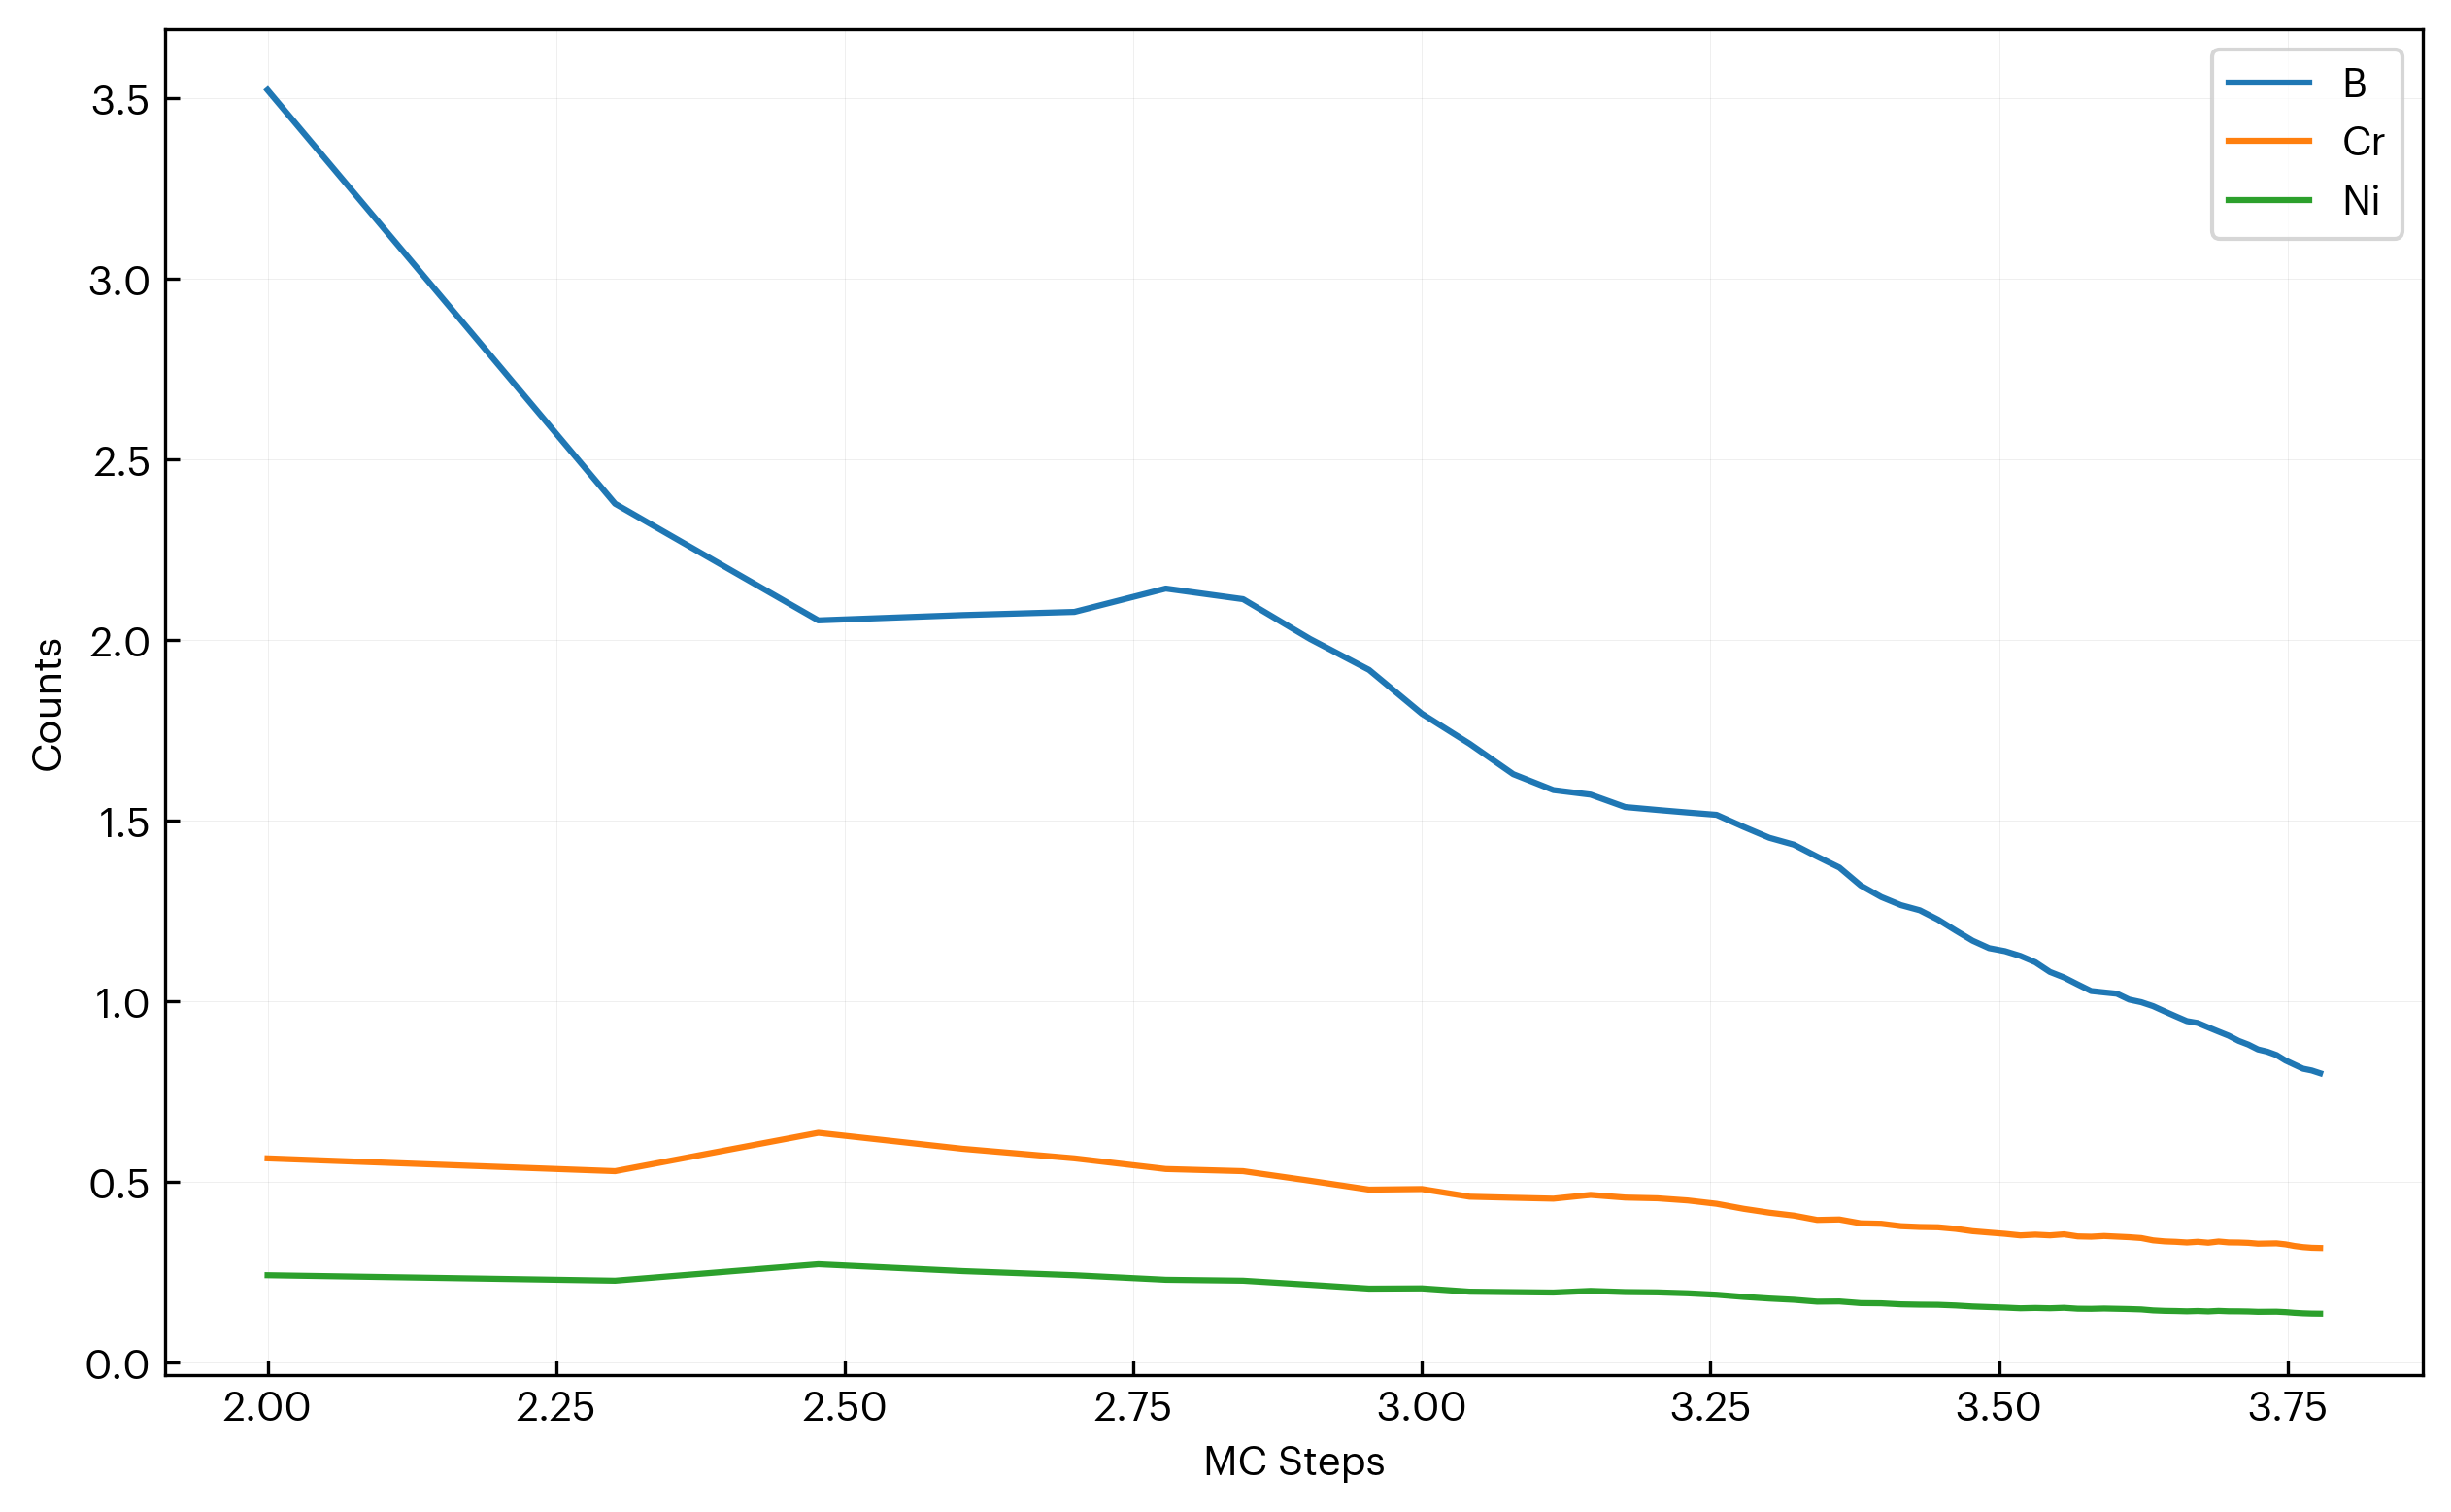

Values plotted in this chart, from the file beside it:
step, B, Cr, Ni
100, 3.523, 0.5659, 0.2422
200, 2.378, 0.5305, 0.2271
300, 2.055, 0.6366, 0.2725
400, 2.07, 0.5924, 0.2536
500, 2.079, 0.5659, 0.2422
600, 2.143, 0.5364, 0.2296
700, 2.114, 0.5305, 0.2271
800, 2.004, 0.504, 0.2158
900, 1.918, 0.4794, 0.2052
1000, 1.797, 0.481, 0.2059
1100, 1.713, 0.4598, 0.1968
1200, 1.629, 0.4568, 0.1956
1300, 1.585, 0.4543, 0.1945
1400, 1.573, 0.4648, 0.199
1500, 1.538, 0.4574, 0.1958
1600, 1.53, 0.4553, 0.1949
1700, 1.523, 0.4494, 0.1924
1800, 1.517, 0.4401, 0.1884
1900, 1.483, 0.4263, 0.1825
2000, 1.453, 0.4156, 0.1779
2100, 1.434, 0.4076, 0.1745
2200, 1.401, 0.3955, 0.1693
2300, 1.371, 0.3967, 0.1698
2400, 1.321, 0.3861, 0.1653
2500, 1.289, 0.3848, 0.1647
2600, 1.267, 0.3782, 0.1619
2700, 1.253, 0.3759, 0.1609
2800, 1.227, 0.3751, 0.1606
2900, 1.197, 0.3707, 0.1587
3000, 1.168, 0.3643, 0.1559
3100, 1.148, 0.3605, 0.1543
3200, 1.139, 0.357, 0.1528
3300, 1.126, 0.3526, 0.1509
3400, 1.109, 0.3547, 0.1519
3500, 1.082, 0.3527, 0.151
3600, 1.067, 0.3556, 0.1522
3700, 1.047, 0.3498, 0.1498
3800, 1.029, 0.349, 0.1494
3900, 1.025, 0.3509, 0.1502
4000, 1.022, 0.3492, 0.1495
4100, 1.005, 0.3476, 0.1488
4200, 0.9982, 0.3452, 0.1478
4300, 0.9873, 0.3389, 0.1451
4400, 0.9728, 0.336, 0.1438
4500, 0.9591, 0.3348, 0.1433
4600, 0.9459, 0.3329, 0.1425
4700, 0.9407, 0.3349, 0.1434
4800, 0.9285, 0.3323, 0.1423
4900, 0.9167, 0.3356, 0.1437
5000, 0.9054, 0.3332, 0.1426
5100, 0.8911, 0.3329, 0.1425
5200, 0.8808, 0.3319, 0.1421
5300, 0.8675, 0.3296, 0.1411
5400, 0.8612, 0.3301, 0.1413
5500, 0.8519, 0.3305, 0.1415
5600, 0.8367, 0.3278, 0.1403
5700, 0.8251, 0.3233, 0.1384
5800, 0.814, 0.3201, 0.137
5900, 0.8091, 0.3183, 0.1363
6000, 0.8015, 0.3177, 0.136
